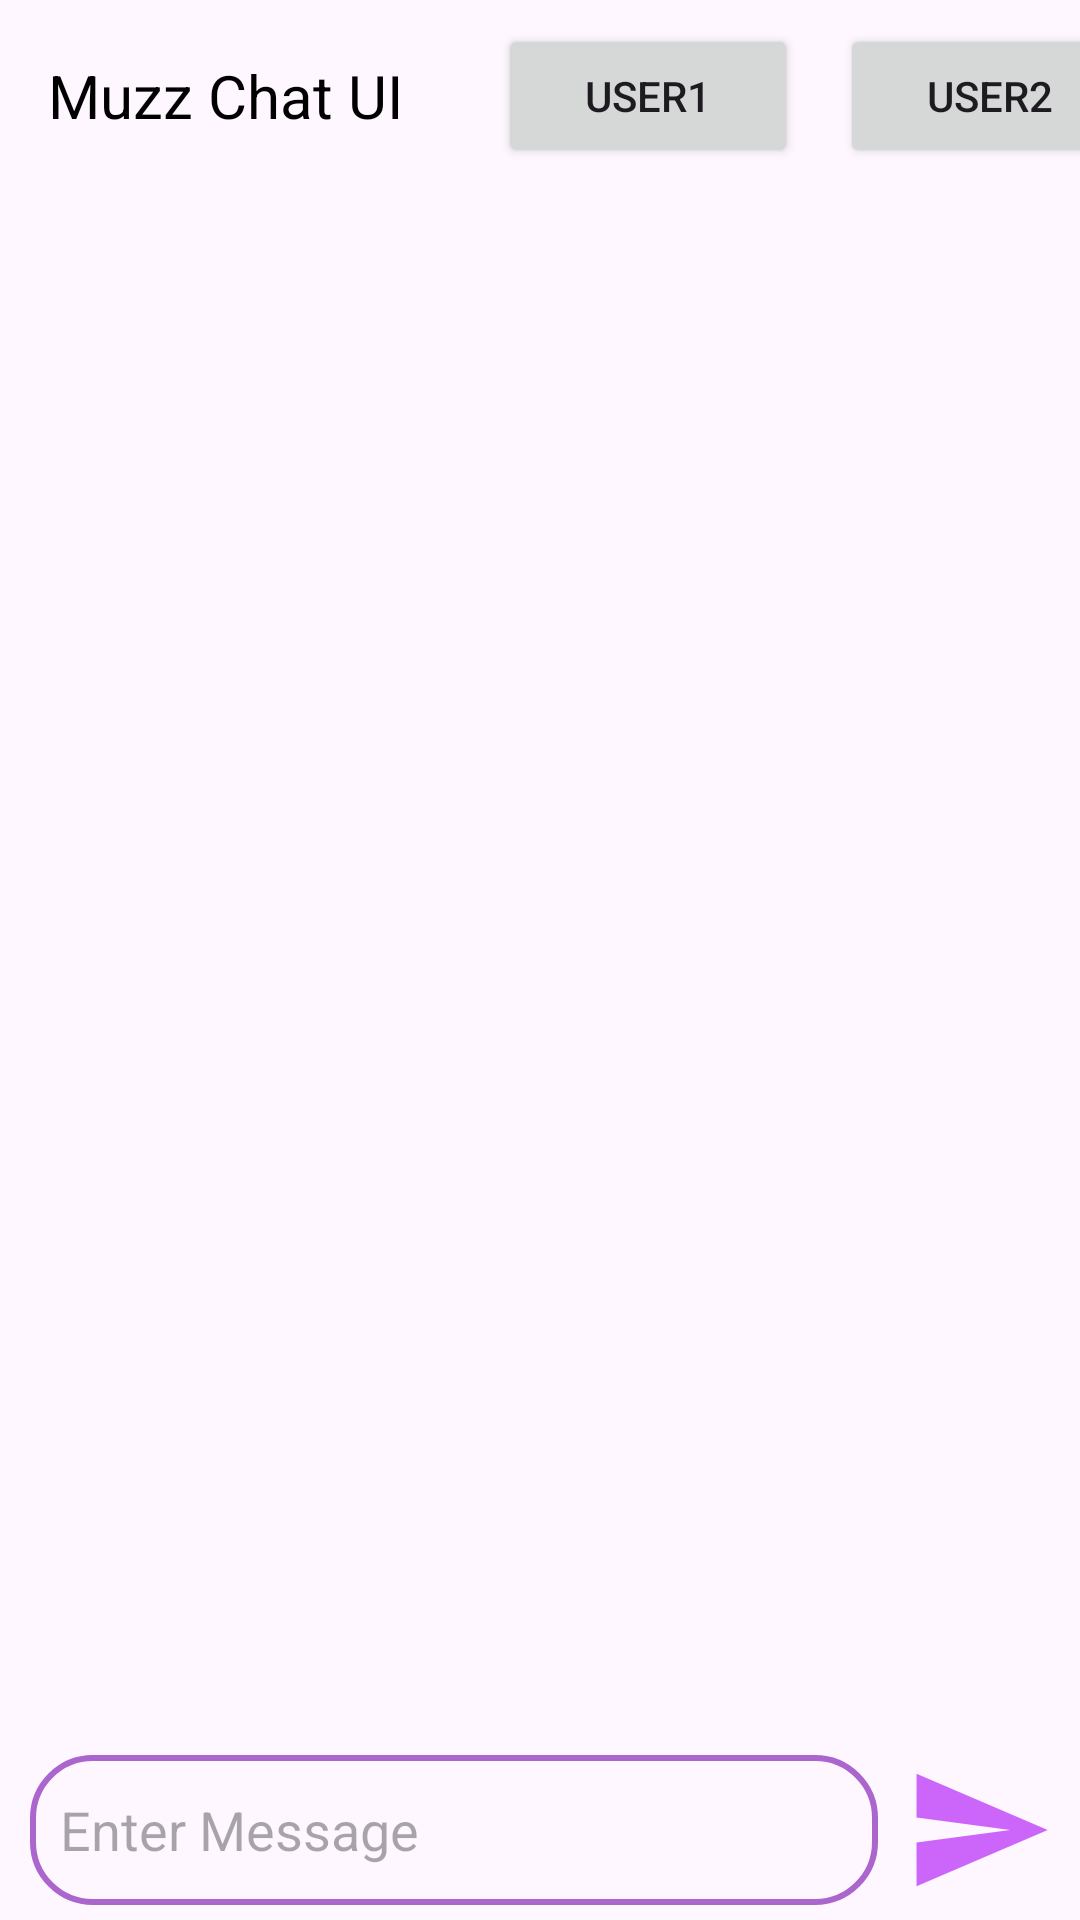

The Android layout XML behind this screen, and the referenced resources:
<!-- AndroidManifest.xml: application theme Theme.MuzzChatUIExercise -->
<!-- res/layout/activity_main.xml -->
<?xml version="1.0" encoding="utf-8"?>
<RelativeLayout xmlns:android="http://schemas.android.com/apk/res/android"
    xmlns:app="http://schemas.android.com/apk/res-auto"
    xmlns:tools="http://schemas.android.com/tools"
    android:layout_width="match_parent"
    android:layout_height="match_parent"
    tools:context=".MainActivity">


    <androidx.appcompat.widget.Toolbar
        android:id="@+id/toolbar"
        android:layout_width="match_parent"
        android:layout_height="wrap_content"
        android:layout_alignParentTop="true">

        <TextView
            android:id="@+id/toolbarText"
            android:layout_width="150dp"
            android:layout_height="wrap_content"
            android:text="Muzz Chat UI"
            android:textColor="@color/black"
            android:textSize="20dp" />

        <Button
            android:id="@+id/user1"
            android:layout_width="100dp"
            android:layout_height="wrap_content"
            android:layout_marginLeft="15dp"
            android:text="User1" />

        <Button
            android:id="@+id/user2"
            android:layout_width="100dp"
            android:layout_height="wrap_content"
            android:layout_marginLeft="15dp"
            android:text="User2" />

    </androidx.appcompat.widget.Toolbar>

    <androidx.recyclerview.widget.RecyclerView
        android:id="@+id/recyclerView"
        android:layout_width="match_parent"
        android:layout_height="wrap_content"
        android:layout_below="@+id/toolbar"
        android:layout_above="@id/linearLayout"
        app:layoutManager="androidx.recyclerview.widget.LinearLayoutManager"
        android:nestedScrollingEnabled="true" />

    <LinearLayout
        android:id="@+id/linearLayout"
        android:layout_width="match_parent"
        android:layout_height="wrap_content"
        android:layout_alignParentBottom="true"
        android:weightSum="100"
        android:orientation="horizontal"
        android:layout_marginBottom="5dp">

        <EditText
            android:id="@+id/textBox"
            android:layout_width="wrap_content"
            android:layout_height="50dp"
            android:layout_marginLeft="10dp"
            android:layout_weight="90"
            android:hint="Enter Message"
            android:paddingLeft="10dp"
            android:background="@drawable/text_box_background"/>

        <ImageView
            android:id="@+id/sendButton"
            android:layout_width="50dp"
            android:layout_height="50dp"
            android:src="@drawable/baseline_send_24"
            android:layout_weight="10"/>



    </LinearLayout>





</RelativeLayout>
<!-- resources referenced by this layout -->
<resources>
  <!-- drawable baseline_send_24 (drawable) -->
  <vector android:autoMirrored="true" android:height="24dp"
      android:tint="#CC66FA" android:viewportHeight="24"
      android:viewportWidth="24" android:width="24dp" xmlns:android="http://schemas.android.com/apk/res/android">
      <path android:fillColor="@android:color/white" android:pathData="M2.01,21L23,12 2.01,3 2,10l15,2 -15,2z"/>
  </vector>
  <!-- drawable text_box_background (drawable) -->
  <?xml version="1.0" encoding="utf-8"?>
  <shape xmlns:android="http://schemas.android.com/apk/res/android">
      <corners android:radius="20dp"/>
      <stroke android:color="@android:color/holo_purple" android:width="2dp" />
  </shape>
  <style name="Theme.MuzzChatUIExercise" parent="Base.Theme.MuzzChatUIExercise" />
  <style name="Base.Theme.MuzzChatUIExercise" parent="Theme.Material3.DayNight.NoActionBar">
          
          
      </style>
  <!-- not gathered from this repository: default colours our renderer supplied (Android Studio template values) -->
  <color name="black">#FF000000</color>
</resources>
